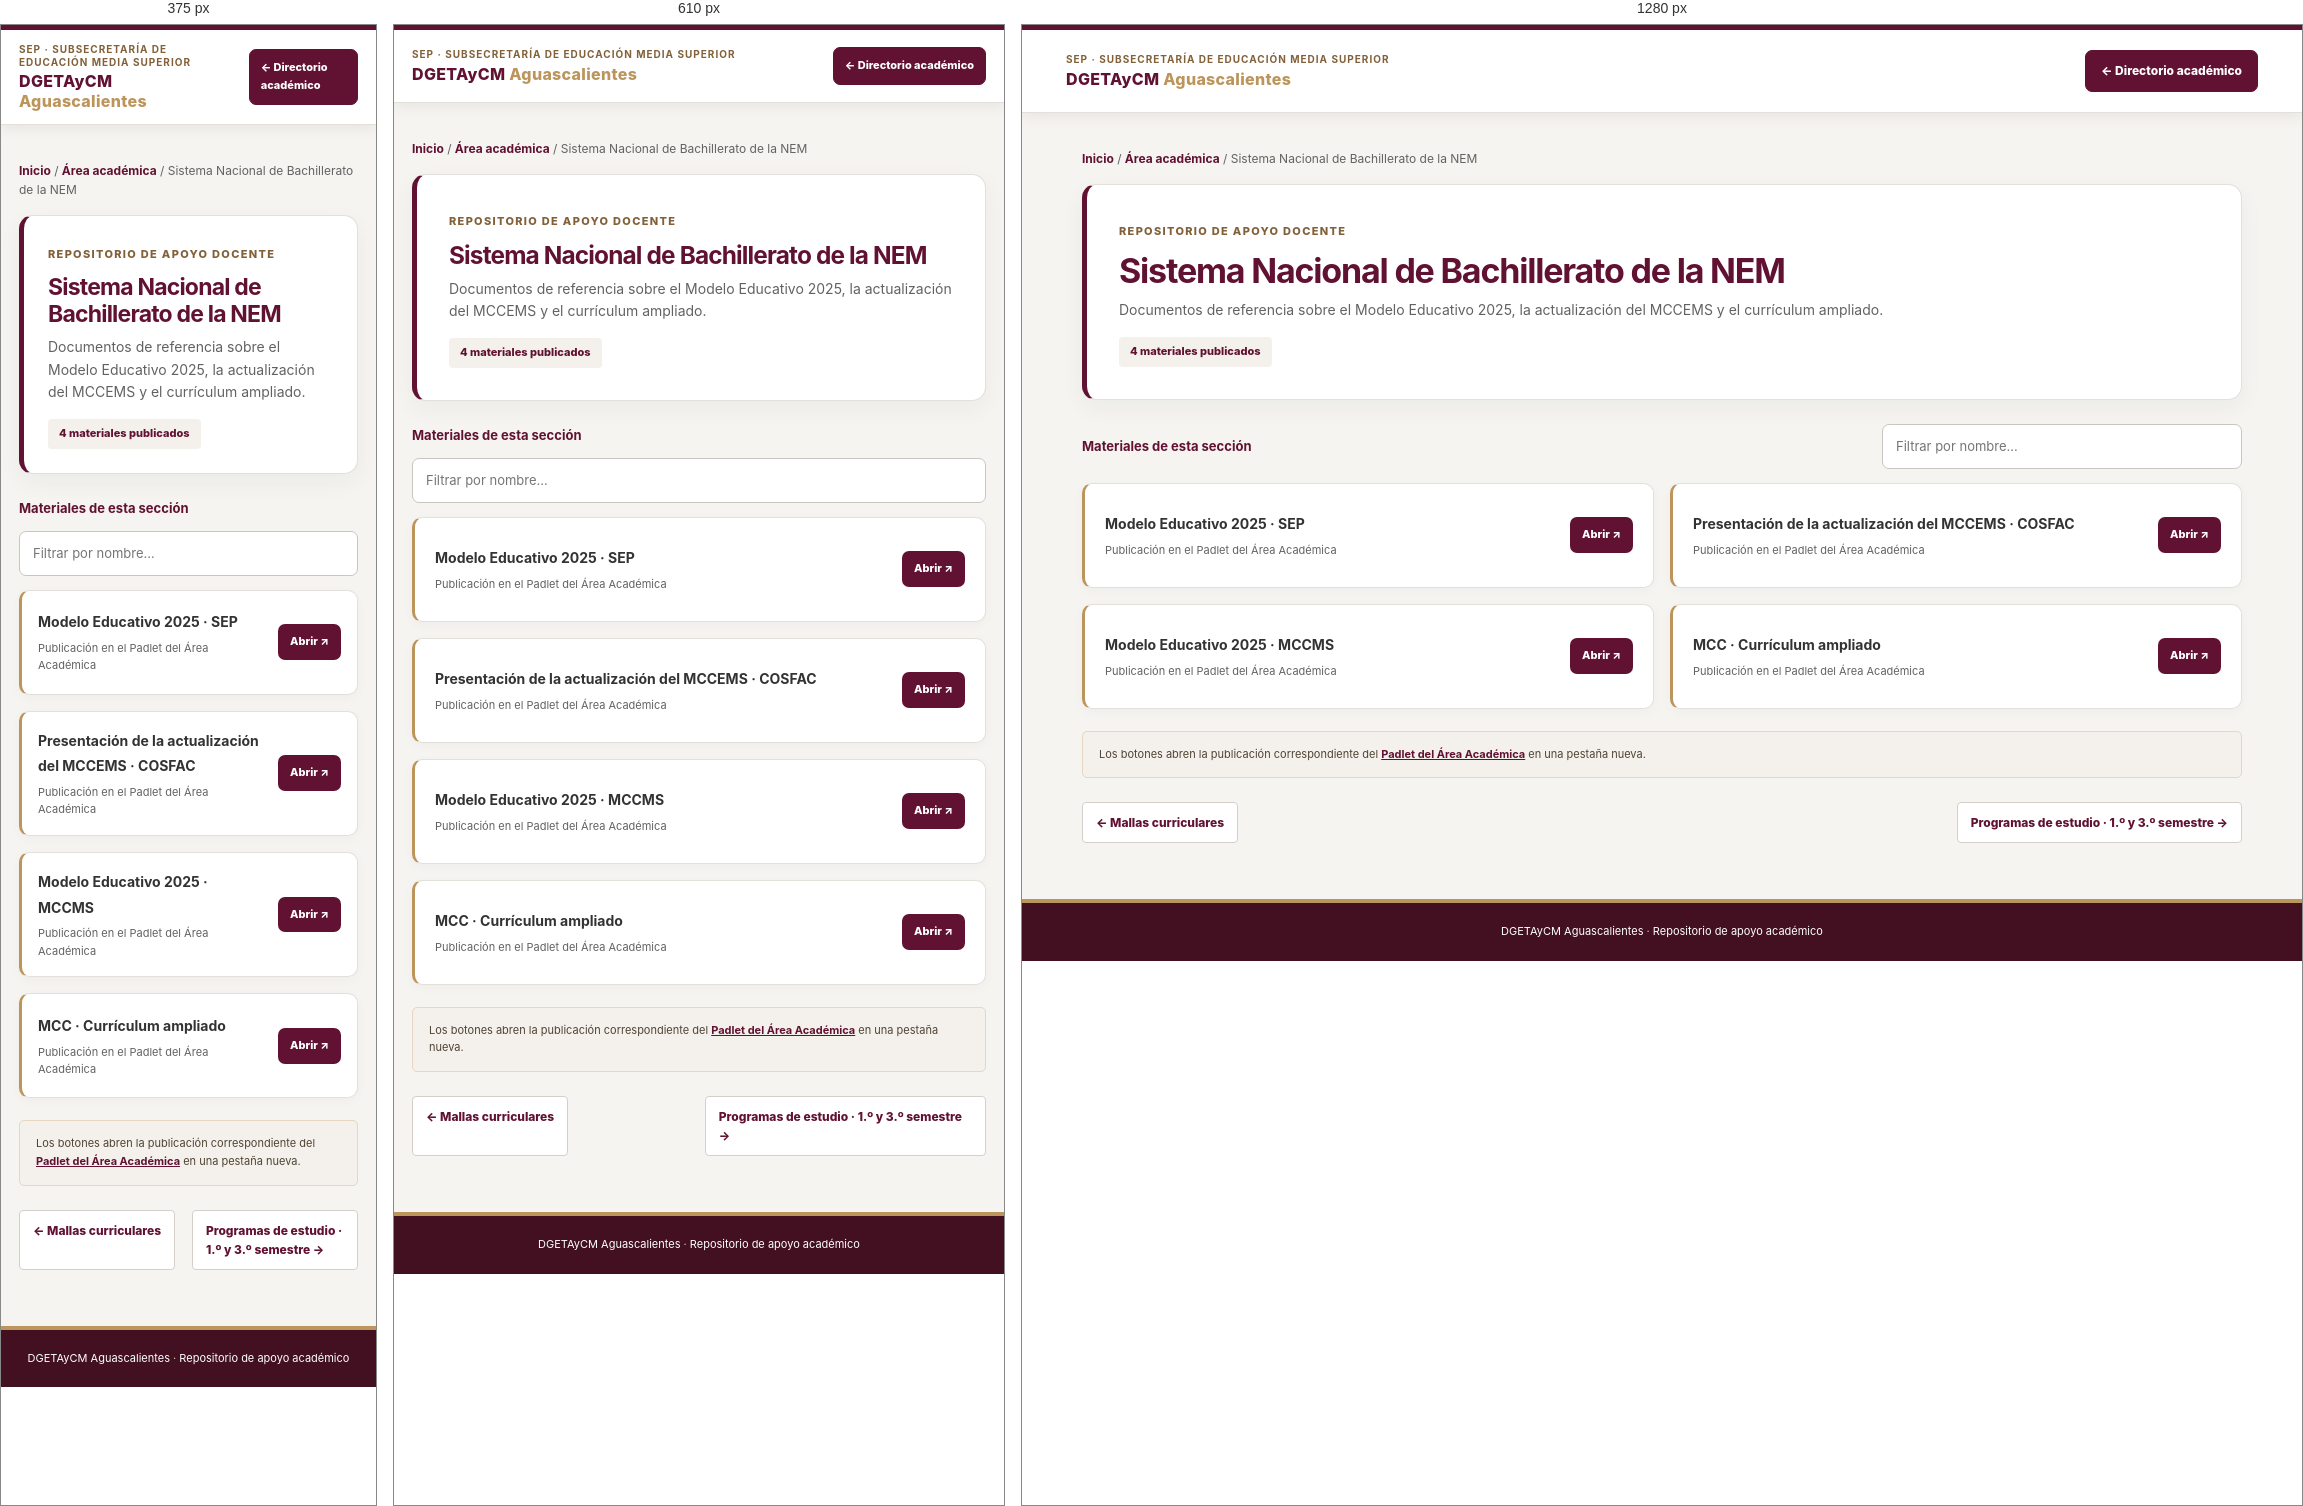
Rendered at 375 px, 610 px and 1280 px, left to right.

<!-- file: sistema-nacional-nem.html -->
<!doctype html><html lang="es"><head><meta charset="utf-8"><meta name="viewport" content="width=device-width,initial-scale=1"><title>Sistema Nacional de Bachillerato de la NEM | DGETAyCM Aguascalientes</title><meta name="description" content="Documentos de referencia sobre el Modelo Educativo 2025, la actualización del MCCEMS y el currículum ampliado."><link rel="stylesheet" href="recursos.css"><link rel="stylesheet" href="https://cdnjs.cloudflare.com/ajax/libs/font-awesome/6.4.0/css/all.min.css"></head><body><header class="top"><div class="top-inner"><div class="brand"><small>SEP · Subsecretaría de Educación Media Superior</small>DGETAyCM <span style="color:var(--gold)">Aguascalientes</span></div><a class="top-link" href="../index.html#academia">← Directorio académico</a></div></header><main class="wrap"><p class="crumbs"><a href="../index.html">Inicio</a> / <a href="../index.html#academia">Área académica</a> / Sistema Nacional de Bachillerato de la NEM</p><section class="hero"><span class="eyebrow">Repositorio de apoyo docente</span><h1><i class="fas fa-landmark" aria-hidden="true"></i> Sistema Nacional de Bachillerato de la NEM</h1><p>Documentos de referencia sobre el Modelo Educativo 2025, la actualización del MCCEMS y el currículum ampliado.</p><span class="count">4 materiales publicados</span></section><div class="tools"><label for="materialSearch">Materiales de esta sección</label><input id="materialSearch" class="search" type="search" placeholder="Filtrar por nombre…" aria-label="Filtrar materiales"></div><section id="materials" class="materials" aria-live="polite"><a class="material" href="https://padlet.com/anitacastroacademica/materiales-del-area-academica-kb3c3dyedi7l66vm/wish/x5A7argGM60eQwr6" target="_blank" rel="noopener noreferrer"><span><span class="mat-title">Modelo Educativo 2025 · SEP</span><span class="mat-sub">Publicación en el Padlet del Área Académica</span></span><span class="open">Abrir <span aria-hidden="true">↗</span></span></a><a class="material" href="https://padlet.com/anitacastroacademica/materiales-del-area-academica-kb3c3dyedi7l66vm/wish/O7A9Qm2odGd3Z6x3" target="_blank" rel="noopener noreferrer"><span><span class="mat-title">Presentación de la actualización del MCCEMS · COSFAC</span><span class="mat-sub">Publicación en el Padlet del Área Académica</span></span><span class="open">Abrir <span aria-hidden="true">↗</span></span></a><a class="material" href="https://padlet.com/anitacastroacademica/materiales-del-area-academica-kb3c3dyedi7l66vm/wish/LNV1Q7dyOVm3Zmq3" target="_blank" rel="noopener noreferrer"><span><span class="mat-title">Modelo Educativo 2025 · MCCMS</span><span class="mat-sub">Publicación en el Padlet del Área Académica</span></span><span class="open">Abrir <span aria-hidden="true">↗</span></span></a><a class="material" href="https://padlet.com/anitacastroacademica/materiales-del-area-academica-kb3c3dyedi7l66vm/wish/L8KjW9PV715oZJbv" target="_blank" rel="noopener noreferrer"><span><span class="mat-title">MCC · Currículum ampliado</span><span class="mat-sub">Publicación en el Padlet del Área Académica</span></span><span class="open">Abrir <span aria-hidden="true">↗</span></span></a></section><p id="noResults" hidden>No se encontraron materiales con ese nombre.</p><aside class="source">Los botones abren la publicación correspondiente del <a href="https://padlet.com/anitacastroacademica/materiales-del-area-academica-kb3c3dyedi7l66vm" target="_blank" rel="noopener noreferrer">Padlet del Área Académica</a> en una pestaña nueva.</aside><nav class="pager" aria-label="Navegación entre páginas"><a href="mallas-curriculares.html">← Mallas curriculares</a><a href="programas-1o-3o.html">Programas de estudio · 1.º y 3.º semestre →</a></nav></main><footer>DGETAyCM Aguascalientes <span>·</span> Repositorio de apoyo académico</footer><script>const q=document.getElementById('materialSearch');const cards=[...document.querySelectorAll('.material')];q.addEventListener('input',()=>{let count=0;const term=q.value.trim().toLocaleLowerCase('es');cards.forEach(card=>{const show=card.innerText.toLocaleLowerCase('es').includes(term);card.hidden=!show;if(show)count++});document.getElementById('noResults').hidden=count!==0});</script></body></html>

/* @media block from recursos.css */
@media(max-width:660px){.top-inner{min-height:72px;padding:13px 18px}.top-link{font-size:11px;padding:9px 11px}.wrap{margin-top:20px}.hero{padding:21px 19px}.materials{grid-template-columns:1fr}.tools{align-items:stretch;flex-direction:column}.search{width:100%}.pager{align-items:stretch}.pager a{max-width:49%}}

/* @media block from recursos.css */
@media(max-width:560px){.hero{padding:24px}.material{padding:16px}}